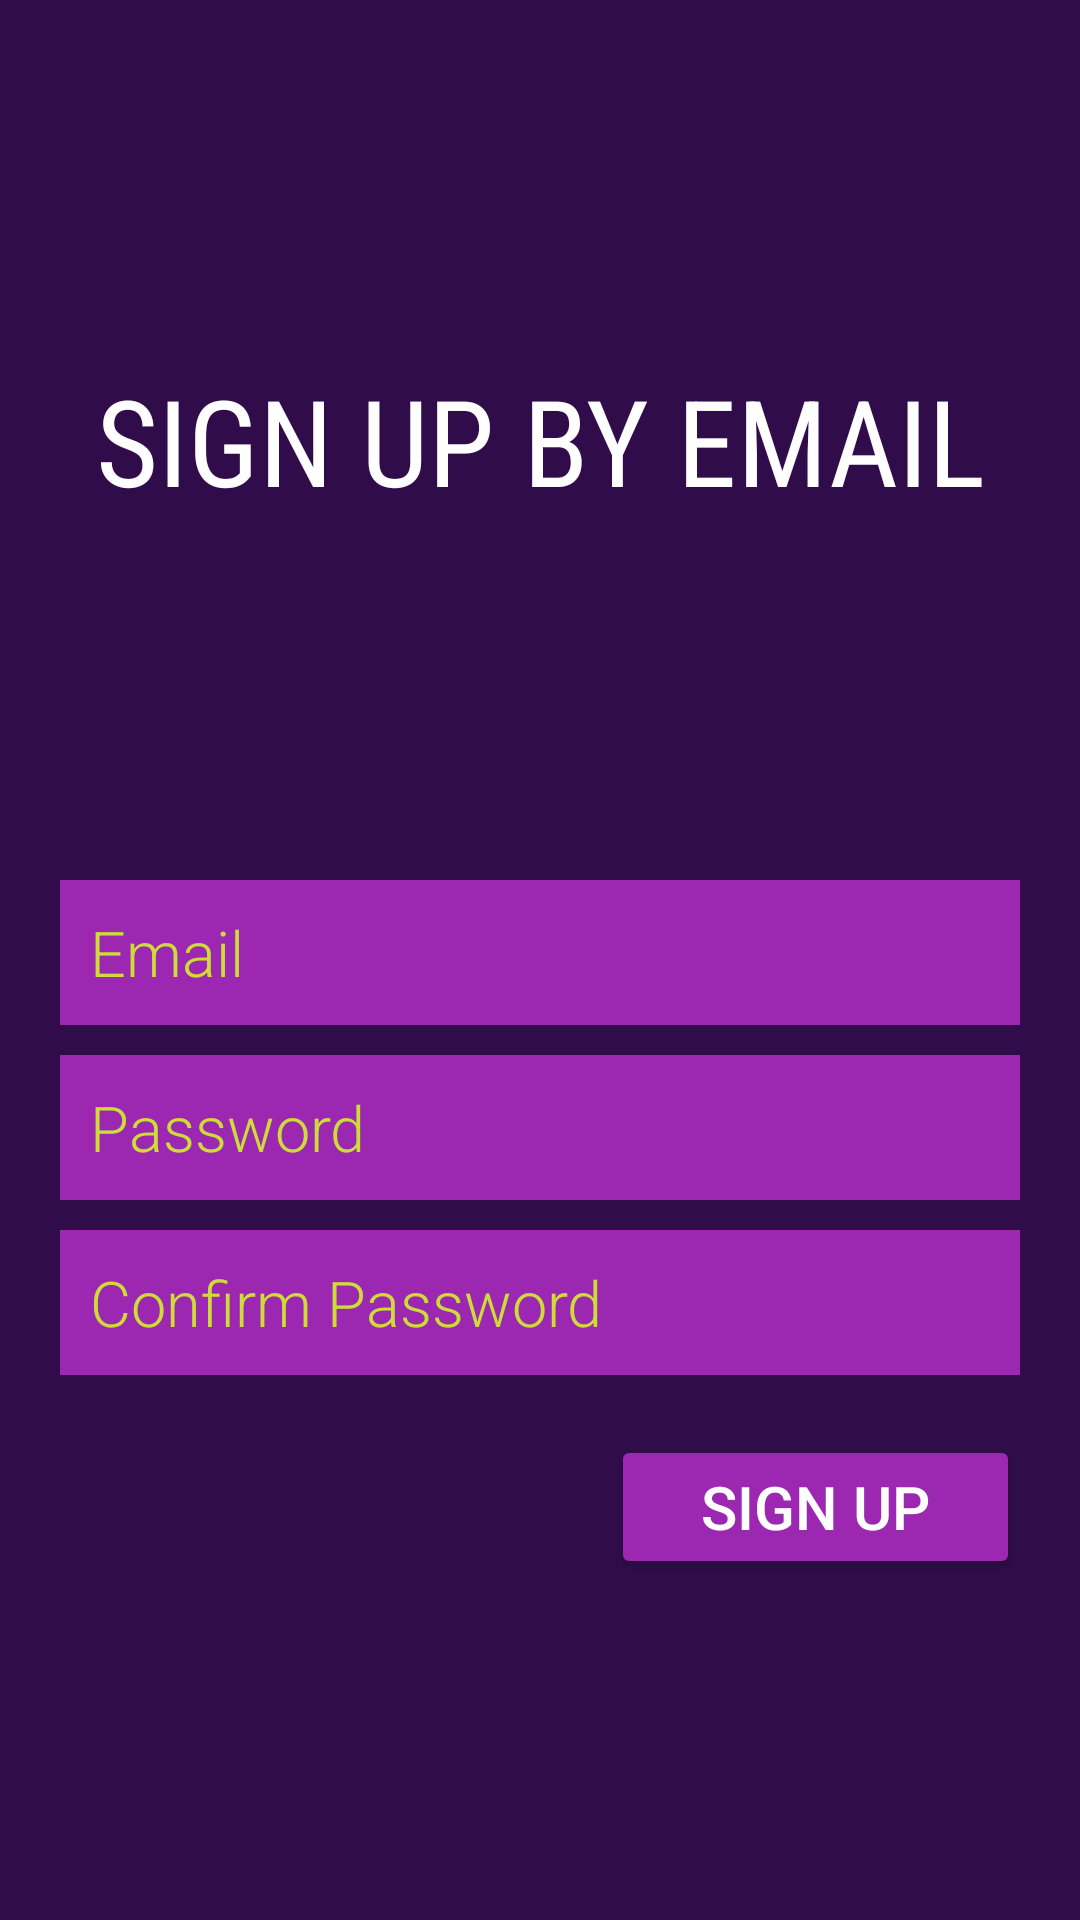

Write the Android layout XML for this screen, with the resource values it uses.
<!-- AndroidManifest.xml: application theme Theme.AiLaTrieuPhu -->
<!-- res/layout/fragment_signup.xml -->
<?xml version="1.0" encoding="utf-8"?>
<FrameLayout xmlns:android="http://schemas.android.com/apk/res/android"
    xmlns:app="http://schemas.android.com/apk/res-auto"
    xmlns:tools="http://schemas.android.com/tools"
    android:layout_width="match_parent"
    android:layout_height="match_parent"
    tools:context=".view.activity.MainActivity">
    <LinearLayout
        android:layout_width="match_parent"
        android:layout_height="match_parent"
        android:id="@+id/lnLogin"
        android:background="@color/purple"
        android:orientation="vertical"
        android:gravity="center"
        android:padding="20dp">
        <TextView
            android:layout_width="match_parent"
            android:layout_height="wrap_content"
            android:textSize="40sp"
            android:gravity="center"
            android:fontFamily="sans-serif-condensed"
            android:paddingVertical="100dp"
            android:textColor="@color/white"
            android:text="SIGN UP BY EMAIL"/>
        <EditText
            android:id="@+id/edtEmail"
            android:layout_width="match_parent"
            android:layout_height="wrap_content"
            android:background="#9C27B0"
            android:fontFamily="sans-serif-light"
            android:layout_marginTop="20dp"
            android:padding="10dp"
            android:textColorHint="#CDDC39"
            android:textColor="@color/white"
            android:hint="Email"
            android:textSize="21sp"/>
        <EditText
            android:id="@+id/edtPassword"
            android:layout_width="match_parent"
            android:layout_height="wrap_content"
            android:background="#9C27B0"
            android:fontFamily="sans-serif-light"
            android:layout_marginTop="10dp"
            android:padding="10dp"
            android:hint="Password"
            android:textColorHint="#CDDC39"
            android:textColor="@color/white"
            android:inputType="textPassword"
            android:textSize="21sp"/>
        <TextView
            android:visibility="gone"
            android:id="@+id/tvWarning1"
            android:layout_width="match_parent"
            android:layout_height="wrap_content"
            android:paddingVertical="5dp"
            android:textSize="16sp"
            android:textColor="@color/white"
            android:text="Password must be 6-30 characters in length"/>
        <EditText
            android:id="@+id/edtConfirmPassword"
            android:layout_width="match_parent"
            android:layout_height="wrap_content"
            android:background="#9C27B0"
            android:fontFamily="sans-serif-light"
            android:layout_marginTop="10dp"
            android:padding="10dp"
            android:textColorHint="#CDDC39"
            android:hint="Confirm Password"
            android:textColor="@color/white"
            android:inputType="textPassword"
            android:textSize="21sp"/>
        <TextView
            android:visibility="gone"
            android:id="@+id/tvWarning2"
            android:layout_width="match_parent"
            android:layout_height="wrap_content"
            android:textSize="18sp"
            android:paddingVertical="5dp"
            android:textColor="@color/white"
            android:text="Please enter the same password"/>
        <Button
            android:id="@+id/btSignUp"
            android:layout_width="wrap_content"
            android:layout_height="wrap_content"
            android:text="Sign Up"
            android:textColor="@color/white"
            android:paddingHorizontal="30dp"
            android:layout_marginTop="20dp"
            android:layout_gravity="end"
            android:textSize="20sp"
            android:backgroundTint="#9C27B0"/>
        <View
            android:layout_width="match_parent"
            android:layout_height="0dp"
            android:layout_weight="1"/>
    </LinearLayout>
    <ProgressBar
        android:visibility="gone"
        android:id="@+id/pbLoading"
        android:elevation="1dp"
        android:layout_width="match_parent"
        android:layout_height="match_parent"
        android:padding="160dp"
        android:indeterminateTint="#DA81EA"
        android:background="#4D000000"/>

</FrameLayout>
<!-- resources referenced by this layout -->
<resources>
  <color name="purple">#FF300D4A</color>
  <color name="white">#FFFFFFFF</color>
  <style name="Theme.AiLaTrieuPhu" parent="Base.Theme.AiLaTrieuPhu" />
  <style name="Base.Theme.AiLaTrieuPhu" parent="Theme.Material3.DayNight.NoActionBar">
          
          
          <item name="android:windowTranslucentStatus">false</item>
          <item name="android:statusBarColor">@android:color/transparent</item>
      </style>
</resources>
